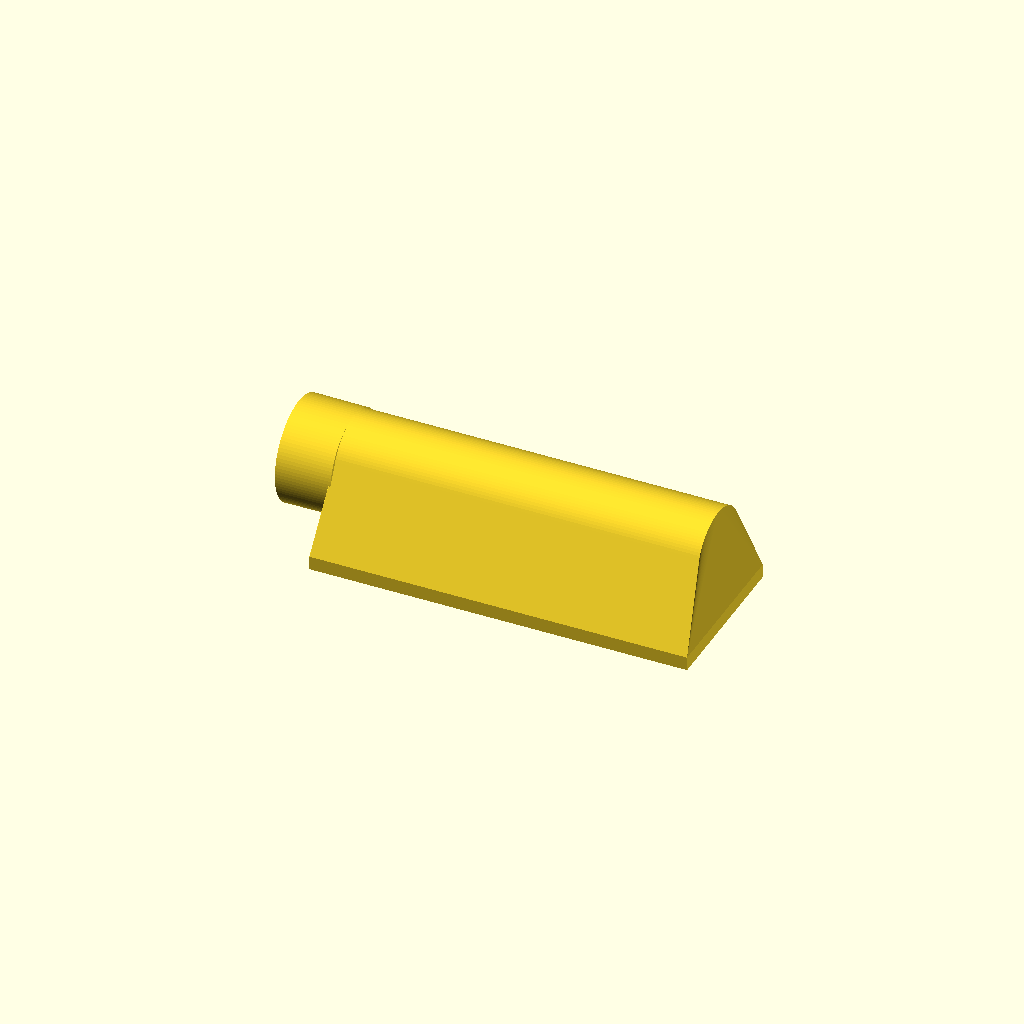
Cell 1: the model at its default parameters.
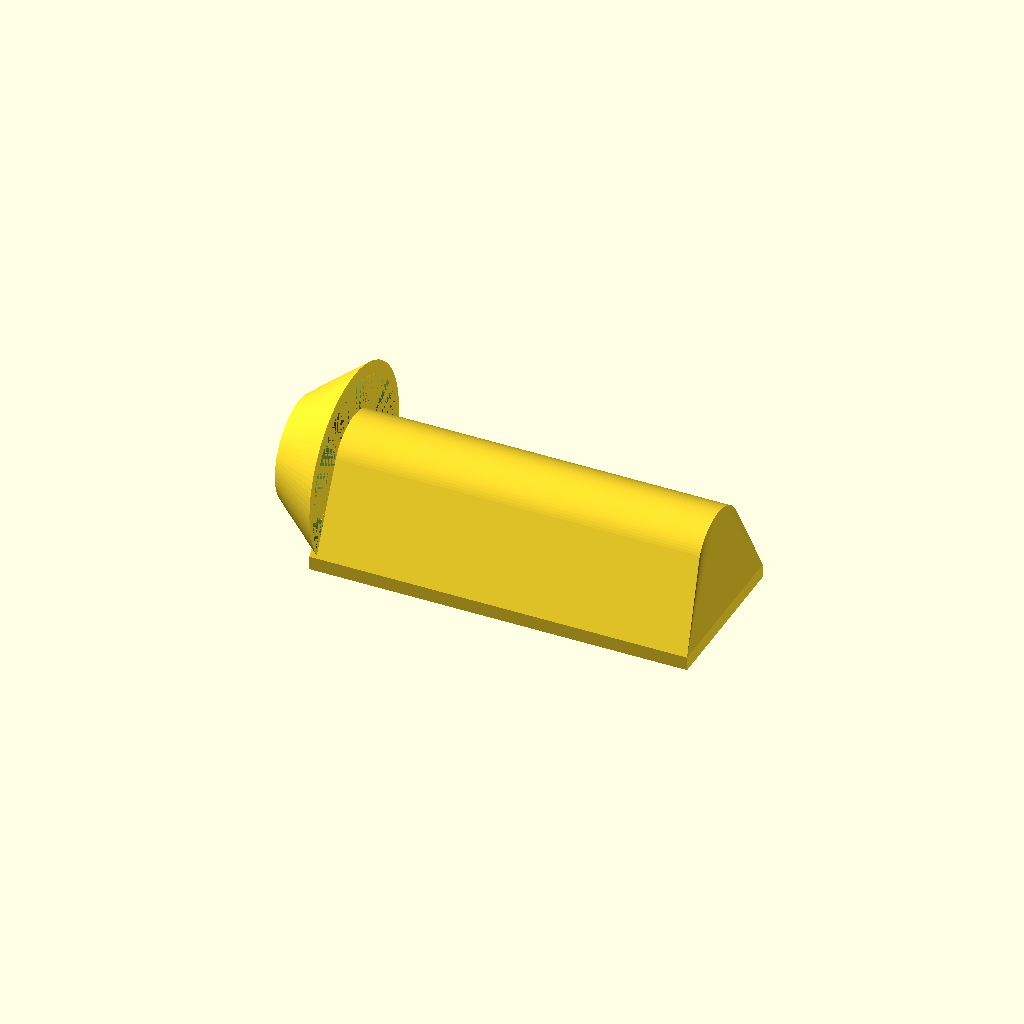
Cell 2: the same model with d1 = 64.6.
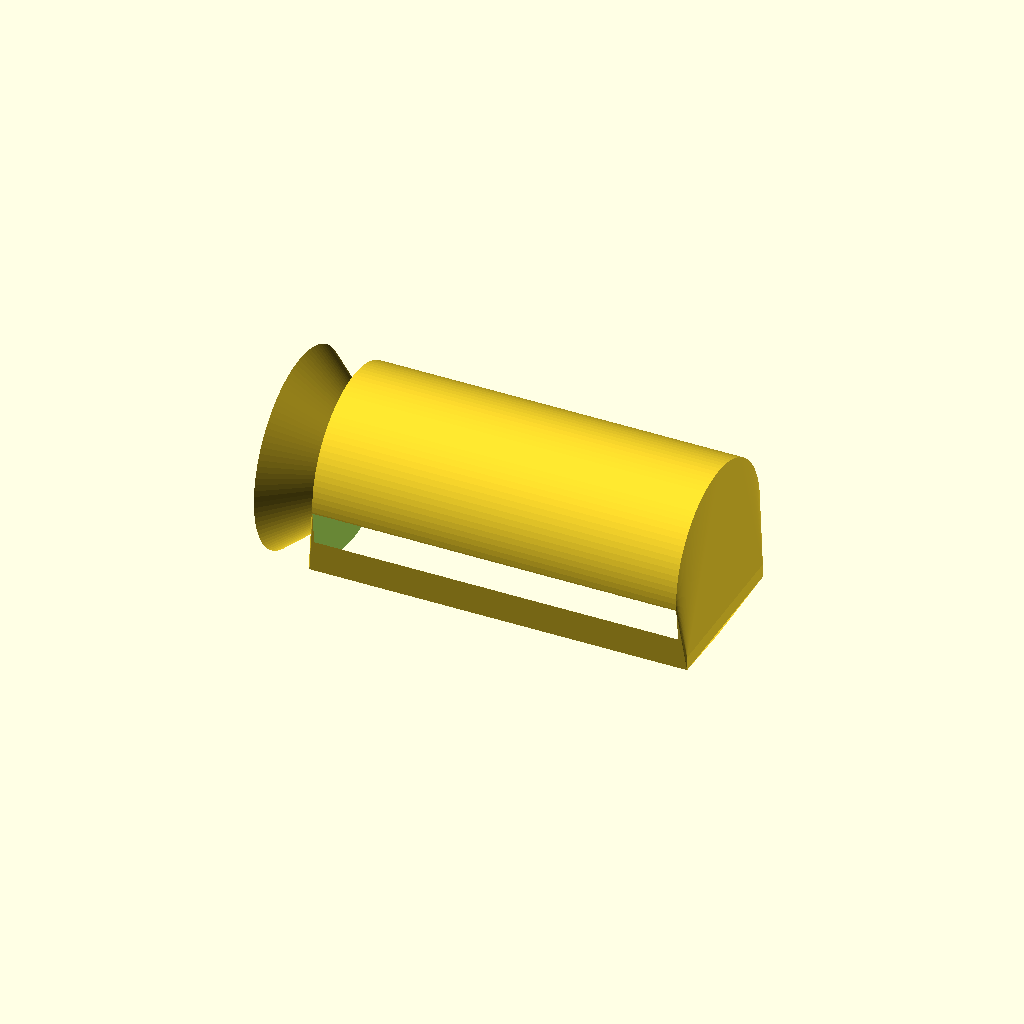
Cell 3: the same model with d2 = 65.2.
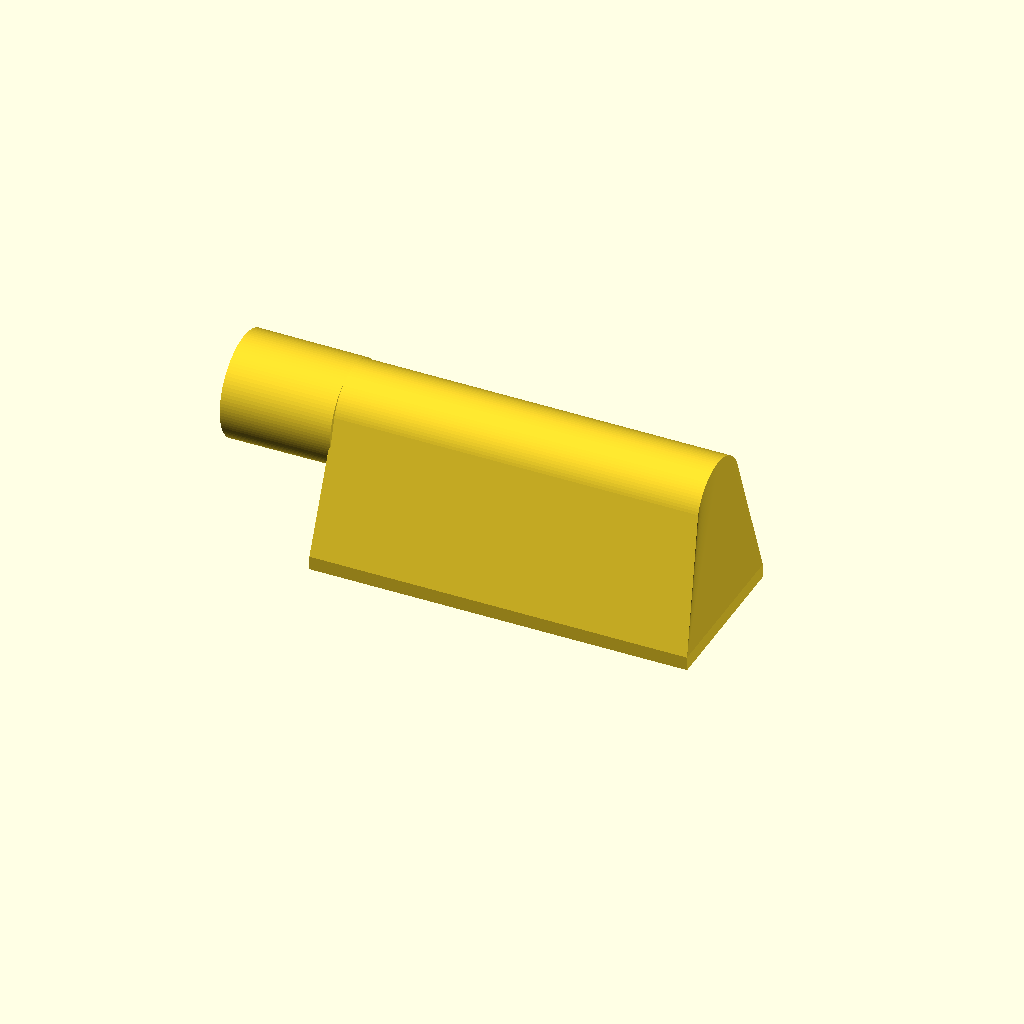
Cell 4: h1 = 40 (everything else at default).
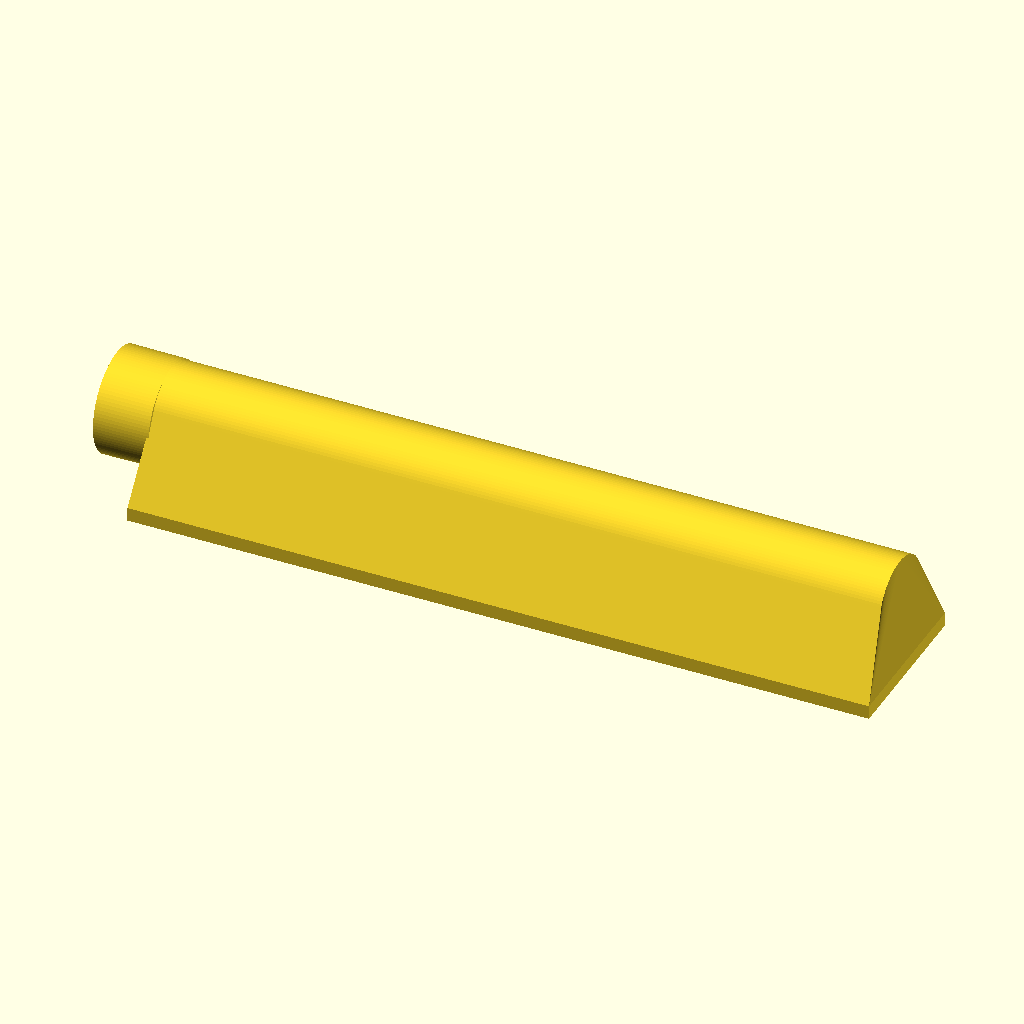
Cell 5: the same model with x1 = 264.
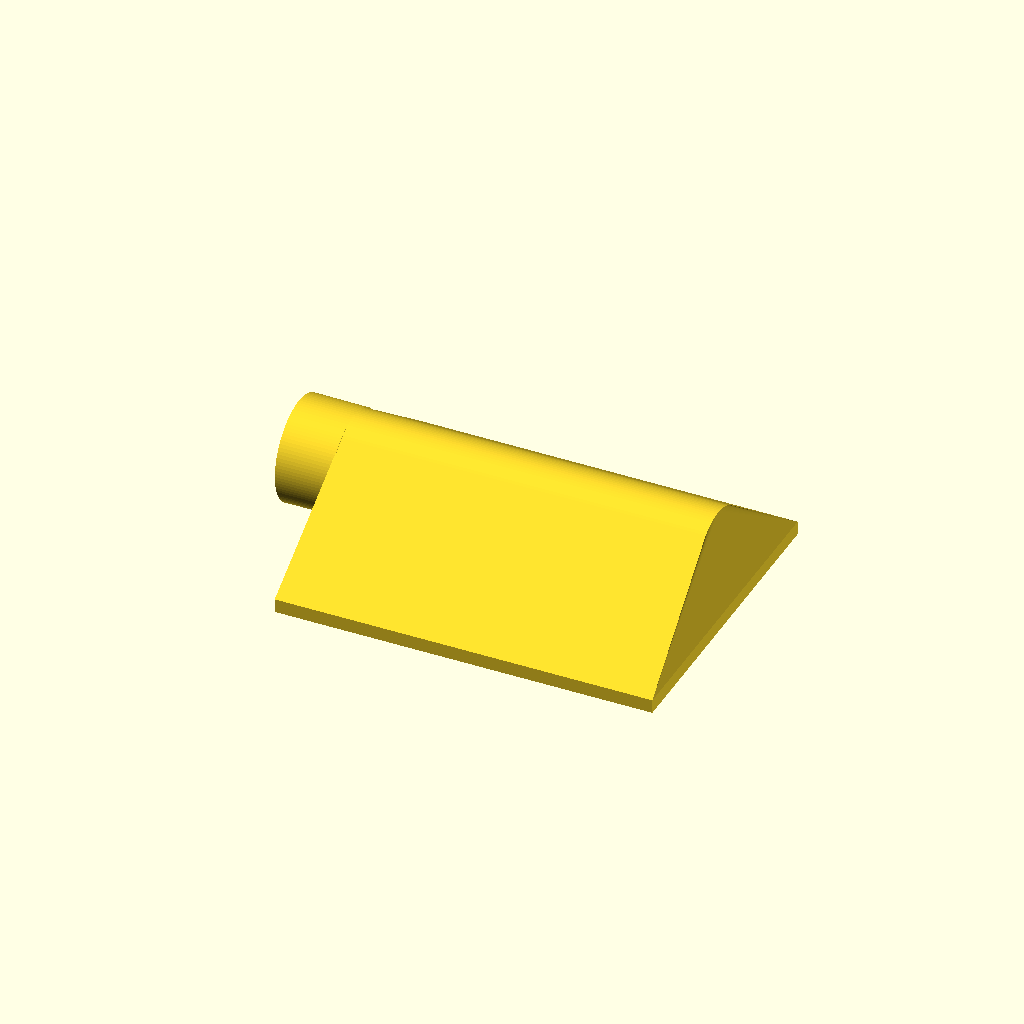
Cell 6: the same model with y1 = 108.
All cells are drawn from one camera (rotation 55°, 0°, 25°, orthographic, colour scheme Cornfield), so only the parameter changes between them.
Source of the model, 2026/s7_filter_adp_v2.scad:
$fn=100;

d1 = 32.3;
d2 = 32.6; 
h1 = 20;

x1 = 132;
y1 = 54;



//module b1() {
//hull() {
//    cube([x1,y1,5], center =true);
//    translate([0,0,20])
//    cylinder(d=d1, h=1);
//}
//
//translate([0,0,20])
//cylinder(d=d1, h=10);
//
//}


module b2(offs=0) {

    hull() {
        cube([x1+offs,y1+offs,5], center =true);
        translate([0,0,h1 + offs])
        rotate([0,90,0])
        cylinder(d=d2, h=x1, center=true);
        }

    translate([-x1/2,0,h1+offs/2])
     rotate([0,-90,0])
   cylinder(d1=d1 + offs, d2=d2 + offs, h=h1);

}


//scale([1.002, 1.002, 1]) // 0.2% shrinkage
difference() {
b2(offs=5);
b2(offs=0);
}
Customizer parameters (derived from the source; name, type, default, range or options):
d1: number, default 32.3
d2: number, default 32.6
h1: number, default 20
x1: number, default 132
y1: number, default 54
